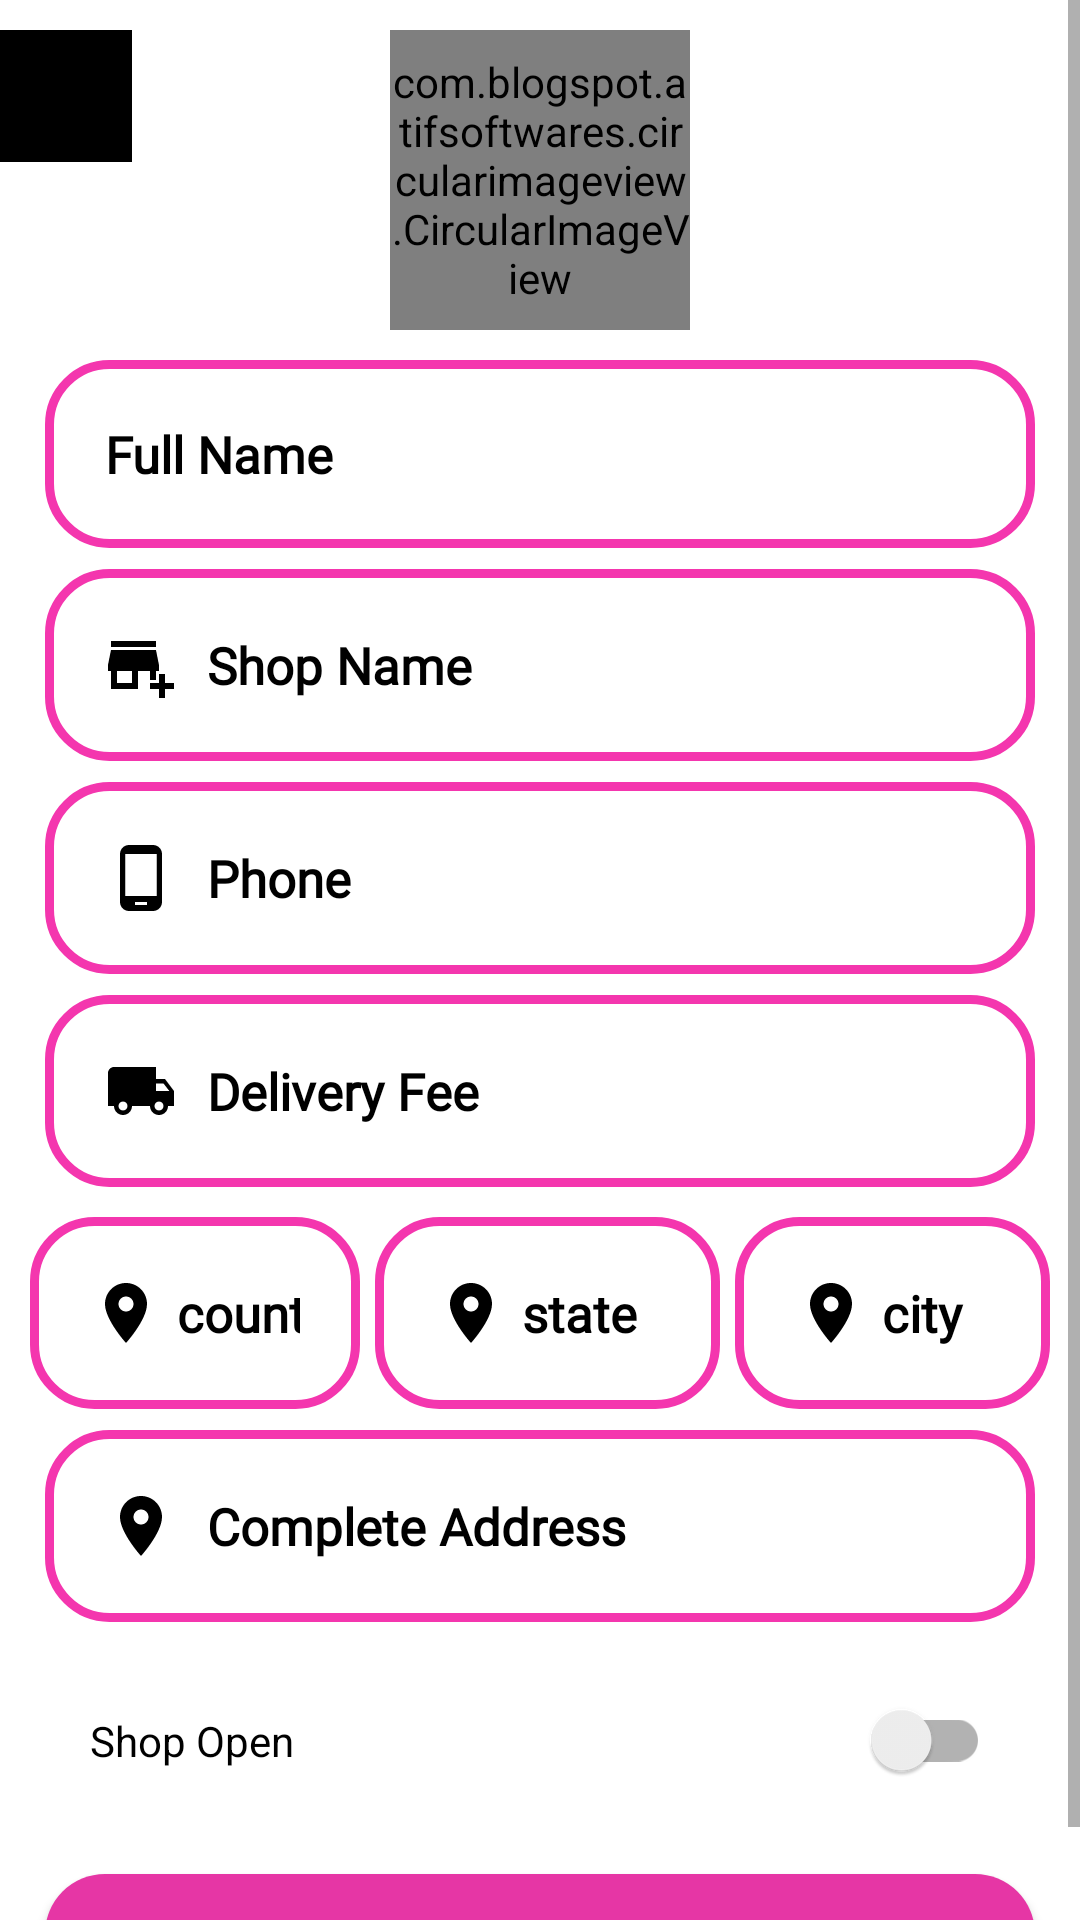

Reconstruct the res/layout file that produces this screen, plus the resources it refers to.
<!-- AndroidManifest.xml: application theme Theme.Daraz -->
<!-- res/layout/activity_profile_edit_seller.xml -->
<?xml version="1.0" encoding="utf-8"?>
<ScrollView xmlns:android="http://schemas.android.com/apk/res/android"
    xmlns:app="http://schemas.android.com/apk/res-auto"
    xmlns:tools="http://schemas.android.com/tools"
    android:layout_width="match_parent"
    android:layout_height="match_parent"
    tools:context=".ProfileEditSeller">

    <RelativeLayout
        android:layout_width="wrap_content"
        android:layout_height="wrap_content"
        >

        <ImageButton
            android:id="@+id/ps_backbtn_register_seller"
            android:layout_width="wrap_content"
            android:layout_height="wrap_content"
            android:layout_marginTop="10dp"
            android:background="@color/black"
            android:padding="10dp"
            android:paddingLeft="20dp"
            android:src="@drawable/back" />

    <ImageButton
        android:id="@+id/ps_gps_seller"
        android:layout_width="wrap_content"
        android:layout_height="wrap_content"
        android:layout_alignParentEnd="true"
        android:layout_marginTop="10dp"
        android:background="@color/colorwhite"
        android:padding="10dp"
        android:src="@drawable/gps" />

        <com.blogspot.atifsoftwares.circularimageview.CircularImageView
            android:id="@+id/ps_profileIv_seller"
            android:layout_width="100dp"
            android:layout_height="100dp"
            android:layout_centerHorizontal="true"
            android:layout_marginTop="10dp"
            android:src="@drawable/ic_baseline_person_24"
            app:c_border="true"
            app:c_border_color="@color/colorPrimary"
            android:layout_margin="10dp"
            app:c_border_width="1dp" />

        <EditText
            android:id="@+id/ps_fullname_selller"
            android:layout_width="match_parent"
            android:layout_height="wrap_content"
            android:layout_below="@+id/ps_profileIv_seller"
            android:layout_marginLeft="15dp"
            android:layout_marginRight="15dp"
            android:background="@drawable/btn_login"
            android:drawableStart="@drawable/person"
            android:drawablePadding="10dp"
            android:fontFamily="@font/bubblegum_sans"
            android:hint="Full Name"
            android:padding="20dp"
            android:textColor="@color/black"
            android:textColorHint="@color/black"
            android:textSize="17sp"
            android:textStyle="bold" />
        <EditText
            android:id="@+id/ps_shopname_seller"
            android:layout_width="match_parent"
            android:layout_height="wrap_content"
            android:layout_below="@+id/ps_fullname_selller"
            android:layout_marginLeft="15dp"
            android:layout_marginTop="7dp"
            android:layout_marginRight="15dp"
            android:background="@drawable/btn_login"
            android:drawableStart="@drawable/shop"
            android:drawablePadding="10dp"
            android:fontFamily="@font/bubblegum_sans"
            android:hint="Shop Name"
            android:padding="20dp"
            android:textColor="@color/black"
            android:textColorHint="@color/black"
            android:textSize="17sp"
            android:textStyle="bold" />


        <EditText
            android:id="@+id/ps_phonenumber_seller"
            android:layout_width="match_parent"
            android:layout_height="wrap_content"
            android:layout_below="@+id/ps_shopname_seller"
            android:layout_marginLeft="15dp"
            android:layout_marginTop="7dp"
            android:layout_marginRight="15dp"
            android:background="@drawable/btn_login"
            android:drawableStart="@drawable/phone"
            android:drawablePadding="10dp"
            android:fontFamily="@font/bubblegum_sans"
            android:hint="Phone"
            android:inputType="phone"
            android:padding="20dp"
            android:textColor="@color/black"
            android:textColorHint="@color/black"
            android:textSize="17sp"
            android:textStyle="bold" />

        <EditText
            android:id="@+id/ps_deliveryfee_resgiter_seller"
            android:layout_width="match_parent"
            android:layout_height="wrap_content"
            android:layout_below="@+id/ps_phonenumber_seller"
            android:layout_marginLeft="15dp"
            android:layout_marginTop="7dp"
            android:layout_marginRight="15dp"
            android:background="@drawable/btn_login"
            android:drawableStart="@drawable/delivery"
            android:drawablePadding="10dp"
            android:fontFamily="@font/bubblegum_sans"
            android:hint="Delivery Fee"
            android:inputType="numberDecimal"
            android:padding="20dp"
            android:textColor="@color/black"
            android:textColorHint="@color/black"
            android:textSize="17sp"
            android:textStyle="bold" />
        <LinearLayout
            android:id="@+id/ps_llinear_seller"
            android:layout_width="match_parent"
            android:layout_height="wrap_content"
            android:layout_below="@id/ps_deliveryfee_resgiter_seller"
            android:orientation="horizontal"
            android:layout_marginTop="10dp"
            >
            <EditText
                android:id="@+id/ps_country_seller"
                android:layout_width="match_parent"
                android:layout_height="wrap_content"
                android:background="@drawable/btn_login"
                android:fontFamily="@font/bubblegum_sans"
                android:hint="country"
                android:inputType="text"
                android:padding="20dp"
                android:layout_marginStart="10dp"
                android:textColor="@color/black"
                android:textColorHint="@color/black"
                android:textSize="17sp"
                android:textStyle="bold"
                android:drawableStart="@drawable/location"
                android:drawablePadding="5dp"
                android:layout_weight="1"
                />
            <EditText
                android:id="@+id/ps_state_seller"
                android:layout_width="match_parent"
                android:layout_height="wrap_content"
                android:background="@drawable/btn_login"
                android:fontFamily="@font/bubblegum_sans"
                android:hint="state"
                android:layout_marginStart="5dp"
                android:padding="20dp"
                android:textColor="@color/black"
                android:textColorHint="@color/black"
                android:textSize="17sp"
                android:textStyle="bold"
                android:drawableStart="@drawable/location"
                android:drawablePadding="5dp"
                android:layout_weight="1"

                />
            <EditText
                android:id="@+id/ps_city_seller"
                android:layout_width="match_parent"
                android:layout_height="wrap_content"
                android:layout_marginStart="5dp"
                android:layout_marginEnd="10dp"
                android:background="@drawable/btn_login"
                android:fontFamily="@font/bubblegum_sans"
                android:hint="city"
                android:padding="20dp"
                android:textColor="@color/black"
                android:textColorHint="@color/black"
                android:textSize="17sp"
                android:textStyle="bold"
                android:drawableStart="@drawable/location"
                android:drawablePadding="5dp"
                android:layout_weight="1"
                />
        </LinearLayout>

        <EditText
            android:id="@+id/ps_completeaddress_selller"
            android:layout_width="match_parent"
            android:layout_height="wrap_content"
            android:layout_below="@+id/ps_llinear_seller"
            android:layout_marginLeft="15dp"
            android:layout_marginTop="7dp"
            android:layout_marginRight="15dp"
            android:background="@drawable/btn_login"
            android:drawableStart="@drawable/location"
            android:drawablePadding="10dp"
            android:fontFamily="@font/bubblegum_sans"
            android:inputType="textPostalAddress|textMultiLine"
            android:hint="Complete Address"
            android:padding="20dp"
            android:textColor="@color/black"
            android:textColorHint="@color/black"
            android:textSize="17sp"
            android:textStyle="bold" />

        <androidx.appcompat.widget.SwitchCompat
            android:id="@+id/shopopenswitch"
            android:padding="25dp"
            android:layout_width="match_parent"
            android:layout_height="wrap_content"
            android:layout_below="@+id/ps_completeaddress_selller"
            android:text="Shop Open"
            android:layout_margin="5dp"
            />
        <Button
            android:id="@+id/ps_login_btn_update_seller"
            android:layout_width="match_parent"
            android:layout_height="wrap_content"
            android:layout_below="@id/shopopenswitch"
            android:layout_marginLeft="15dp"
            android:layout_marginTop="5dp"
            android:layout_marginRight="15dp"
            android:background="@drawable/btn_login_full"
            android:fontFamily="@font/bubblegum_sans"
            android:padding="10dp"
            android:text="Update"
            android:textAllCaps="false"
            android:textColor="#000000"
            android:textSize="20sp"
            app:layout_constraintBottom_toBottomOf="parent"
            app:layout_constraintEnd_toEndOf="parent"
            app:layout_constraintHorizontal_bias="0.0"
            app:layout_constraintStart_toStartOf="parent"

            />


    </RelativeLayout>
</ScrollView>
<!-- resources referenced by this layout -->
<resources>
  <color name="black">#FF000000</color>
  <color name="colorPrimary">#0a527e</color>
  <color name="colorwhite">#fff</color>
  <!-- drawable back (drawable) -->
  <vector android:autoMirrored="true" android:height="24dp"
      android:tint="#000000" android:viewportHeight="24"
      android:viewportWidth="24" android:width="24dp" xmlns:android="http://schemas.android.com/apk/res/android">
      <path android:fillColor="@color/colorwhite" android:pathData="M11.67,3.87L9.9,2.1 0,12l9.9,9.9 1.77,-1.77L3.54,12z"/>
  </vector>
  <!-- drawable btn_login (drawable) -->
  <?xml version="1.0" encoding="utf-8"?>
  <shape xmlns:android="http://schemas.android.com/apk/res/android">
  
      <stroke
          android:color="#F436AE"
          android:width="3dp"
          >
      </stroke>
      <corners
          android:radius="20dp"
          >
  
      </corners>
  </shape>
  <!-- drawable btn_login_full (drawable) -->
  <?xml version="1.0" encoding="utf-8"?>
  <shape xmlns:android="http://schemas.android.com/apk/res/android">
  
      <solid
          android:color="#E636A5"
          >
  
      </solid>
      <corners
          android:radius="20dp"
          >
  
      </corners>
  
  </shape>
  <!-- drawable ic_baseline_person_24 (drawable) -->
  <vector android:height="24dp" android:tint="#202020"
      android:viewportHeight="24" android:viewportWidth="24"
      android:width="24dp" xmlns:android="http://schemas.android.com/apk/res/android">
      <path android:fillColor="#1B1B1B" android:pathData="M12,12c2.21,0 4,-1.79 4,-4s-1.79,-4 -4,-4 -4,1.79 -4,4 1.79,4 4,4zM12,14c-2.67,0 -8,1.34 -8,4v2h16v-2c0,-2.66 -5.33,-4 -8,-4z"/>
  </vector>
  <!-- drawable location (drawable) -->
  <vector android:height="24dp" android:tint="#000000"
      android:viewportHeight="24" android:viewportWidth="24"
      android:width="24dp" xmlns:android="http://schemas.android.com/apk/res/android">
      <path android:fillColor="@color/black" android:pathData="M12,2C8.13,2 5,5.13 5,9c0,5.25 7,13 7,13s7,-7.75 7,-13c0,-3.87 -3.13,-7 -7,-7zM12,11.5c-1.38,0 -2.5,-1.12 -2.5,-2.5s1.12,-2.5 2.5,-2.5 2.5,1.12 2.5,2.5 -1.12,2.5 -2.5,2.5z"/>
  </vector>
  <!-- drawable phone (drawable) -->
  <vector android:height="24dp" android:tint="#000000"
      android:viewportHeight="24" android:viewportWidth="24"
      android:width="24dp" xmlns:android="http://schemas.android.com/apk/res/android">
      <path android:fillColor="@color/black" android:pathData="M16,1L8,1C6.34,1 5,2.34 5,4v16c0,1.66 1.34,3 3,3h8c1.66,0 3,-1.34 3,-3L19,4c0,-1.66 -1.34,-3 -3,-3zM14,21h-4v-1h4v1zM17.25,18L6.75,18L6.75,4h10.5v14z"/>
  </vector>
  <!-- drawable shop (drawable) -->
  <vector android:height="24dp" android:tint="#000000"
      android:viewportHeight="24" android:viewportWidth="24"
      android:width="24dp" xmlns:android="http://schemas.android.com/apk/res/android">
      <path android:fillColor="@color/black" android:pathData="M15,17h2v-3h1v-2l-1,-5H2l-1,5v2h1v6h9v-6h4V17zM9,18H4v-4h5V18z"/>
      <path android:fillColor="@color/black" android:pathData="M2,4h15v2h-15z"/>
      <path android:fillColor="@color/black" android:pathData="M20,18l0,-3l-2,0l0,3l-3,0l0,2l3,0l0,3l2,0l0,-3l3,0l0,-2z"/>
  </vector>
  <style name="Theme.Daraz" parent="Theme.MaterialComponents.DayNight.NoActionBar">
          
          <item name="colorPrimary">@color/purple_500</item>
          <item name="colorPrimaryVariant">@color/purple_700</item>
          <item name="colorOnPrimary">@color/white</item>
          
          <item name="colorSecondary">@color/teal_200</item>
          <item name="colorSecondaryVariant">@color/teal_700</item>
          <item name="colorOnSecondary">@color/black</item>
          
          <item name="android:statusBarColor" tools:targetApi="l">?attr/colorPrimaryVariant</item>
          
      </style>
  <color name="purple_500">#FF6200EE</color>
  <color name="purple_700">#FF3700B3</color>
  <color name="white">#FFFFFFFF</color>
  <color name="teal_200">#FF03DAC5</color>
  <color name="teal_700">#FF018786</color>
</resources>
